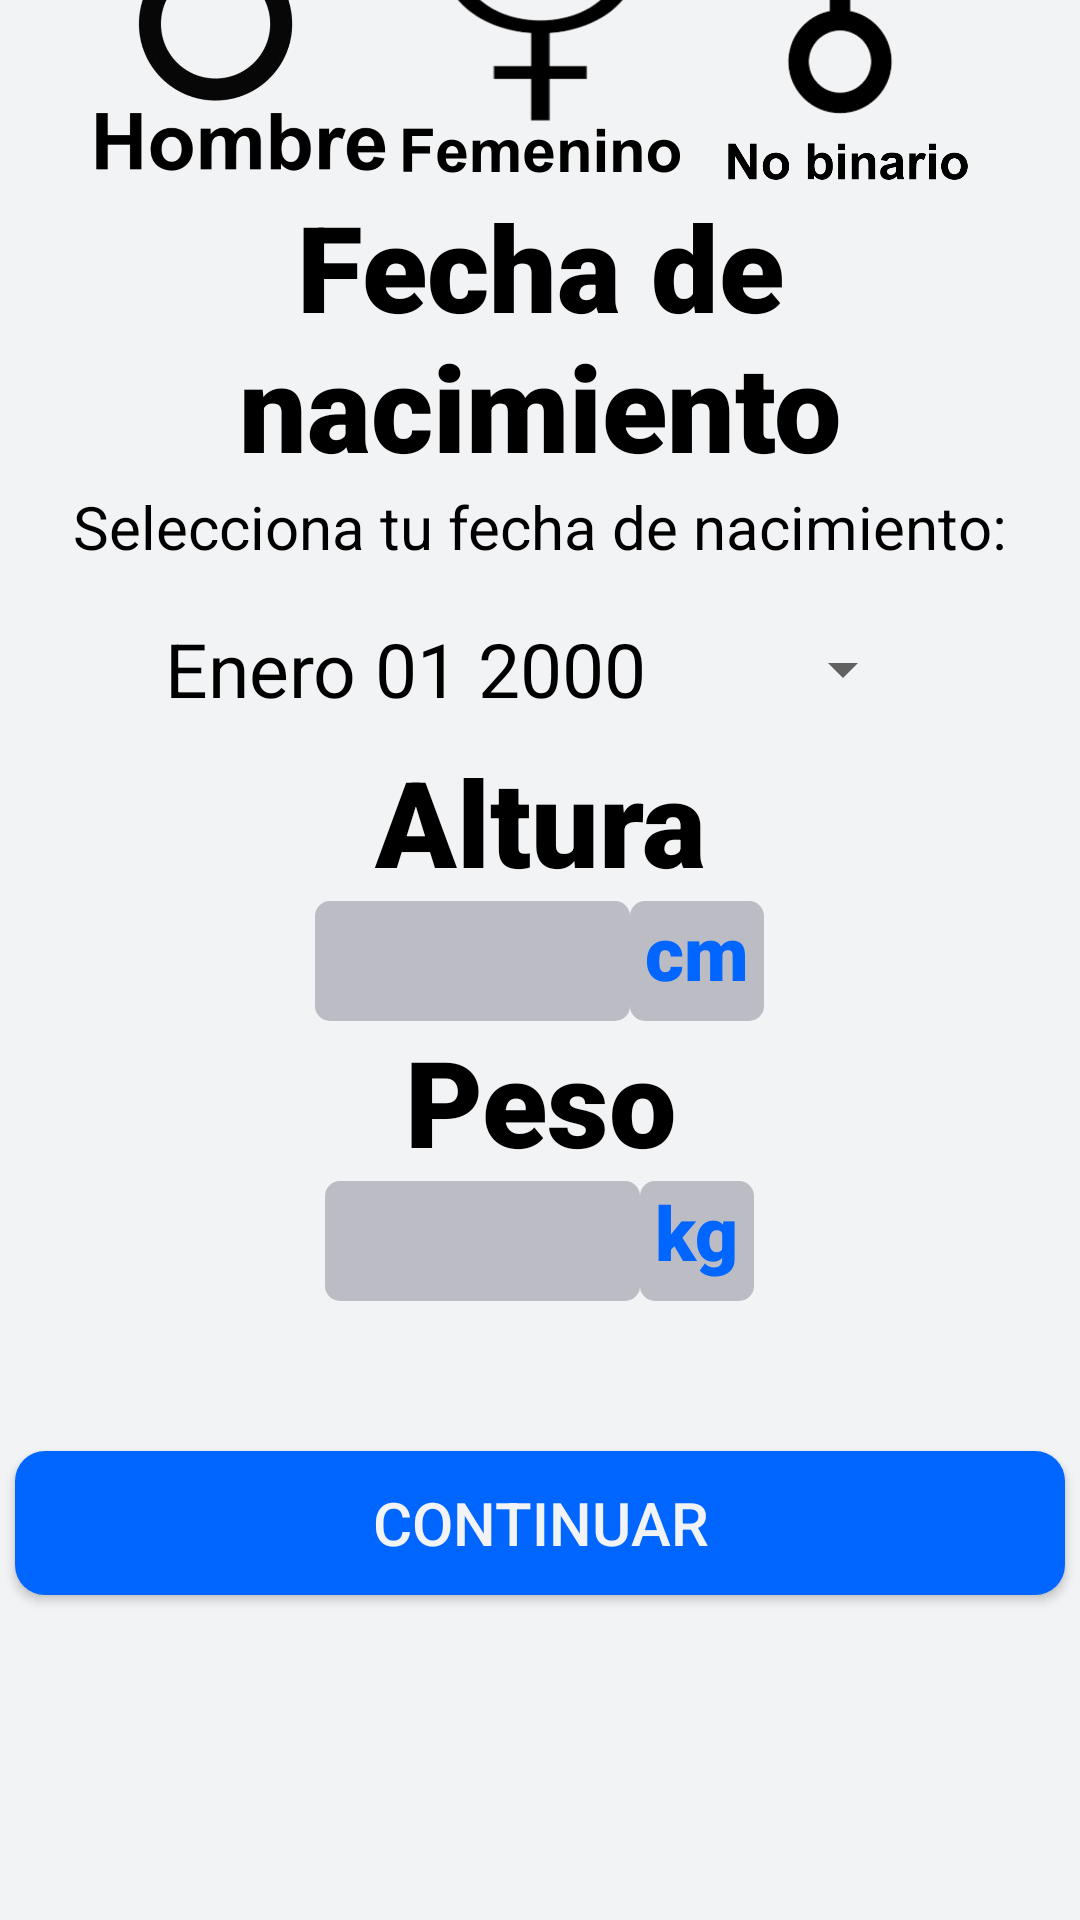

Layout XML and referenced resources for this Android screen:
<!-- AndroidManifest.xml: application theme Theme.Health -->
<!-- res/layout/activity_salud.xml -->
<?xml version="1.0" encoding="utf-8"?>
<LinearLayout
    xmlns:android="http://schemas.android.com/apk/res/android"
    xmlns:app="http://schemas.android.com/apk/res-auto"
    xmlns:tools="http://schemas.android.com/tools"
    android:layout_width="match_parent"
    android:layout_height="match_parent"
    android:gravity="center"
    android:orientation="vertical"
    android:background="@color/white"
    tools:context=".SaludActivity">

    <TextView
        android:layout_width="match_parent"
        android:layout_height="wrap_content"
        android:layout_marginStart="8dp"
        android:layout_marginEnd="8dp"
        android:text="Indica tu género"
        android:textAlignment="center"
        android:fontFamily="sans-serif-black"
        android:textColor="@color/black"
        android:textSize="40dp" />

    <LinearLayout
        android:layout_width="wrap_content"
        android:layout_height="wrap_content"
        android:gravity="center"
        android:orientation="horizontal">

            <ImageView
                android:id="@+id/imagemas"
                android:layout_width="100dp"
                android:layout_height="100dp"
                android:contentDescription="imagen-full"
                app:srcCompat="@drawable/masculino"
                android:onClick="hombre"/>

        <ImageView
            android:id="@+id/imagefem"
            android:layout_width="100dp"
            android:layout_height="100dp"
            android:contentDescription="imagen-full"
            app:srcCompat="@drawable/femenino"
            android:onClick="femenino"/>

        <ImageView
            android:id="@+id/imagenobi"
            android:layout_width="100dp"
            android:layout_height="100dp"
            android:contentDescription="imagen-full"
            app:srcCompat="@drawable/nobin"
            android:onClick="nobinario"/>
    </LinearLayout>

    <TextView
        android:layout_width="match_parent"
        android:layout_height="wrap_content"
        android:layout_marginStart="8dp"
        android:layout_marginEnd="8dp"
        android:text="Fecha de nacimiento"
        android:textAlignment="center"
        android:fontFamily="sans-serif-black"
        android:textColor="@color/black"
        android:textSize="40dp" />

    <TextView
        android:id="@+id/textView"
        android:layout_width="wrap_content"
        android:layout_height="wrap_content"
        android:text="Selecciona tu fecha de nacimiento:"
        android:textSize="20sp"
        android:textColor="@color/black"/>

    <Button
        android:id="@+id/datePickerButton"
        android:layout_width="250dp"
        android:layout_height="wrap_content"
        android:text="Enero 01 2000"
        android:textSize="25sp"
        android:textColor="@color/black"
        style="?android:spinnerStyle"
        app:layout_constraintLeft_toLeftOf="parent"
        app:layout_constraintRight_toRightOf="parent"
        app:layout_constraintTop_toBottomOf="@+id/textView"
        android:layout_marginTop="10dp"
        android:onClick="openDatePicker"/>

    <TextView
        android:layout_width="match_parent"
        android:layout_height="wrap_content"
        android:layout_marginStart="8dp"
        android:layout_marginEnd="8dp"
        android:text="Altura"
        android:textAlignment="center"
        android:fontFamily="sans-serif-black"
        android:textColor="@color/black"
        android:textSize="40dp" />

    <LinearLayout
        android:layout_width="wrap_content"
        android:layout_height="wrap_content"
        android:gravity="center"
        android:orientation="horizontal">

    <EditText
        android:id="@+id/altura"
        android:layout_width="wrap_content"
        android:layout_height="40dp"
        android:ems="5"
        android:textColor="@color/purple_500"
        android:fontFamily="sans-serif-black"
        android:textColorHint="@color/purple_500"
        android:background="@drawable/input"
        android:textAlignment="center"
        android:inputType="numberDecimal"/>

        <TextView
            android:layout_width="wrap_content"
            android:layout_height="40dp"
            android:text="cm"
            android:textSize="25dp"
            android:paddingLeft="5dp"
            android:paddingRight="5dp"
            android:textColor="@color/purple_500"
            android:fontFamily="sans-serif-black"
            android:textColorHint="@color/purple_500"
            android:background="@drawable/input"/>

    </LinearLayout>


    <TextView
        android:layout_width="match_parent"
        android:layout_height="wrap_content"
        android:layout_marginStart="8dp"
        android:layout_marginEnd="8dp"
        android:text="Peso"
        android:textAlignment="center"
        android:fontFamily="sans-serif-black"
        android:textColor="@color/black"
        android:textSize="40dp" />

    <LinearLayout
        android:layout_width="wrap_content"
        android:layout_height="wrap_content"
        android:gravity="center"
        android:orientation="horizontal">

        <EditText
            android:id="@+id/peso"
            android:layout_width="wrap_content"
            android:layout_height="40dp"
            android:ems="5"
            android:textColor="@color/purple_500"
            android:fontFamily="sans-serif-black"
            android:textColorHint="@color/purple_500"
            android:background="@drawable/input"
            android:textAlignment="center"
            android:inputType="numberDecimal"/>

        <TextView
            android:layout_width="wrap_content"
            android:layout_height="40dp"
            android:text="kg"
            android:textSize="25dp"
            android:paddingLeft="5dp"
            android:paddingRight="5dp"
            android:textColor="@color/purple_500"
            android:fontFamily="sans-serif-black"
            android:textColorHint="@color/purple_500"
            android:background="@drawable/input"/>

    </LinearLayout>

    <TextView
        android:layout_width="match_parent"
        android:layout_height="50dp"
        android:textAlignment="center" />

    <Button
        android:id="@+id/singIn"
        android:layout_height="wrap_content"
        android:layout_width="350dp"
        android:text="Continuar"
        android:textAlignment="center"
        android:background="@drawable/btn_round_main"
        android:textColor="@color/white"
        android:textSize="20dp"
        android:onClick="finalizar"
        />

  <TextView
    android:layout_width="match_parent"
    android:layout_height="200dp"
    android:textAlignment="center" />

</LinearLayout>
<!-- resources referenced by this layout -->
<resources>
  <color name="black">#FF000000</color>
  <color name="purple_500">#0066FF</color>
  <color name="white">#f2f3f5</color>
  <!-- drawable btn_round_main (drawable) -->
  <?xml version="1.0" encoding="utf-8"?>
  <shape xmlns:android="http://schemas.android.com/apk/res/android">
      <solid android:color="@color/purple_700"></solid>
      <corners
          android:topRightRadius="10dp"
          android:topLeftRadius="10dp"
          android:bottomLeftRadius="10dp"
          android:bottomRightRadius="10dp"
          >
      </corners>
  </shape>
  <!-- drawable femenino: png bitmap (drawable-v24, 29244 bytes) -->
  <!-- drawable input (drawable) -->
  <?xml version="1.0" encoding="utf-8"?>
  <shape xmlns:android="http://schemas.android.com/apk/res/android">
      <solid android:color="#bcbcc4"></solid>
      <corners
          android:topRightRadius="5dp"
          android:topLeftRadius="5dp"
          android:bottomLeftRadius="5dp"
          android:bottomRightRadius="5dp"
          >
      </corners>
  </shape>
  <!-- drawable masculino: png bitmap (drawable-v24, 82480 bytes) -->
  <!-- drawable nobin: png bitmap (drawable-v24, 24355 bytes) -->
  <style name="Theme.Health" parent="Theme.AppCompat.Light.NoActionBar">
          
          <item name="colorPrimary">@color/purple_500</item>
          <item name="colorPrimaryVariant">@color/purple_700</item>
          <item name="colorOnPrimary">@color/white</item>
          
          <item name="colorSecondary">@color/teal_200</item>
          <item name="colorSecondaryVariant">@color/teal_700</item>
          <item name="colorOnSecondary">@color/black</item>
          
          <item name="android:statusBarColor" tools:targetApi="l">?attr/colorPrimaryVariant</item>
          
      </style>
  <color name="purple_700">#0066FF</color>
  <color name="teal_200">#FF03DAC5</color>
  <color name="teal_700">#FF018786</color>
</resources>
